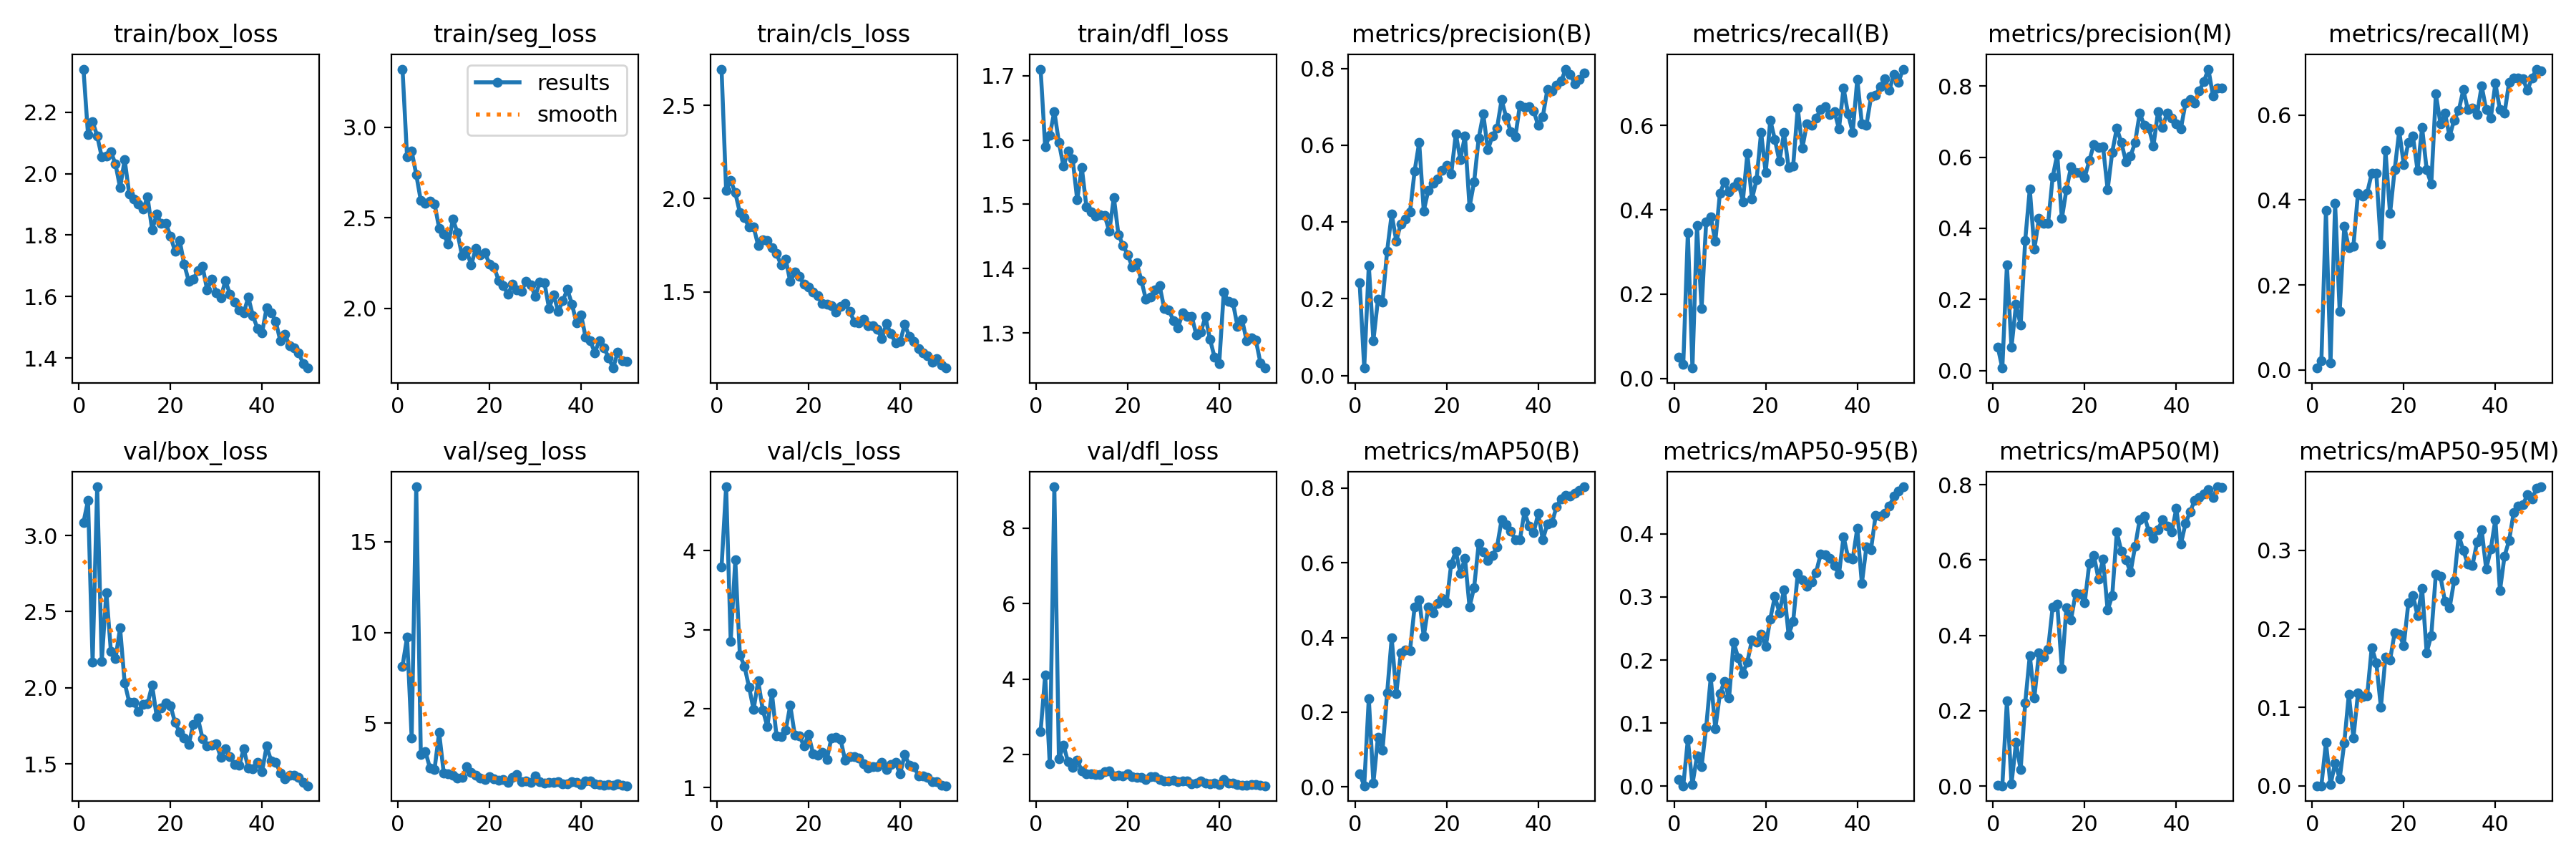

The file beside this chart, header and first rows:
epoch, time, train/box_loss, train/seg_loss, train/cls_loss, train/dfl_loss, metrics/precision(B), metrics/recall(B), metrics/mAP50(B), metrics/mAP50-95(B), metrics/precision(M), metrics/recall(M), metrics/mAP50(M), metrics/mAP50-95(M), val/box_loss, val/seg_loss, val/cls_loss, val/dfl_loss, lr/pg0, lr/pg1, lr/pg2
1, 10.45, 2.34, 3.322, 2.694, 1.71, 0.2411, 0.05, 0.03489, 0.01027, 0.06623, 0.00417, 0.00135, 0.00039, 3.085, 8.146, 3.795, 2.603, 0.06889, 0.001797, 0.001797
2, 19.54, 2.126, 2.836, 2.044, 1.589, 0.01931, 0.03333, 0.00286, 0.00078, 0.00671, 0.02083, 0.00098, 0.00028, 3.231, 9.737, 4.81, 4.098, 0.0373, 0.003545, 0.003545
3, 28.33, 2.169, 2.869, 2.096, 1.607, 0.2873, 0.3458, 0.2368, 0.07378, 0.2961, 0.375, 0.2259, 0.05551, 2.168, 4.188, 2.855, 1.745, 0.005644, 0.005222, 0.005222
4, 37.62, 2.123, 2.74, 2.031, 1.644, 0.09077, 0.025, 0.01028, 0.003, 0.06526, 0.01667, 0.0064, 0.00136, 3.32, 18.03, 3.882, 9.101, 0.005136, 0.005136, 0.005136
5, 46.67, 2.054, 2.595, 1.925, 1.596, 0.1981, 0.3625, 0.1334, 0.04767, 0.1865, 0.3917, 0.1155, 0.02923, 2.173, 3.292, 2.681, 1.877, 0.005028, 0.005028, 0.005028
6, 56, 2.056, 2.582, 1.897, 1.559, 0.1921, 0.1667, 0.098, 0.03141, 0.1272, 0.1375, 0.0435, 0.00945, 2.626, 3.43, 2.537, 2.244, 0.004919, 0.004919, 0.004919
7, 64.99, 2.071, 2.592, 1.846, 1.583, 0.3244, 0.3708, 0.2506, 0.0934, 0.3664, 0.3375, 0.2214, 0.05457, 2.237, 2.529, 2.274, 1.798, 0.004811, 0.004811, 0.004811
8, 74.42, 2.031, 2.578, 1.848, 1.57, 0.4206, 0.3833, 0.3983, 0.1723, 0.5104, 0.2875, 0.3463, 0.117, 2.192, 2.459, 1.988, 1.652, 0.004703, 0.004703, 0.004703
9, 83.35, 1.954, 2.443, 1.748, 1.507, 0.3507, 0.325, 0.2502, 0.09111, 0.3413, 0.2917, 0.2344, 0.06097, 2.392, 4.491, 2.351, 1.846, 0.004595, 0.004595, 0.004595
10, 92.07, 2.045, 2.41, 1.781, 1.557, 0.3956, 0.439, 0.3583, 0.1462, 0.4276, 0.4167, 0.3544, 0.1185, 2.032, 2.257, 1.985, 1.559, 0.004487, 0.004487, 0.004487
11, 100.9, 1.934, 2.354, 1.774, 1.497, 0.4078, 0.4667, 0.3662, 0.1663, 0.414, 0.4083, 0.3418, 0.1139, 1.906, 2.207, 1.773, 1.485, 0.004379, 0.004379, 0.004379
12, 109.5, 1.918, 2.492, 1.737, 1.489, 0.4258, 0.4418, 0.3652, 0.1399, 0.4143, 0.4167, 0.3637, 0.1149, 1.905, 2.117, 2.197, 1.491, 0.004271, 0.004271, 0.004271
13, 118, 1.902, 2.418, 1.705, 1.482, 0.5327, 0.4542, 0.4817, 0.2285, 0.5445, 0.4625, 0.4763, 0.1763, 1.843, 1.965, 1.655, 1.459, 0.004163, 0.004163, 0.004163
14, 126.8, 1.884, 2.291, 1.645, 1.484, 0.6073, 0.4667, 0.501, 0.2031, 0.608, 0.4625, 0.483, 0.1569, 1.892, 2.004, 1.644, 1.459, 0.004055, 0.004055, 0.004055
15, 135.3, 1.924, 2.319, 1.675, 1.482, 0.429, 0.4195, 0.4031, 0.1789, 0.4273, 0.2958, 0.3126, 0.1001, 1.894, 2.582, 1.723, 1.531, 0.003946, 0.003946, 0.003946
16, 144, 1.817, 2.239, 1.555, 1.458, 0.4829, 0.5333, 0.4818, 0.1971, 0.5089, 0.5167, 0.4732, 0.1643, 2.017, 2.295, 2.042, 1.553, 0.003838, 0.003838, 0.003838
17, 152.6, 1.868, 2.33, 1.608, 1.511, 0.5008, 0.425, 0.4667, 0.2318, 0.5724, 0.3682, 0.4419, 0.1604, 1.81, 2.116, 1.665, 1.42, 0.00373, 0.00373, 0.00373
18, 161.3, 1.837, 2.297, 1.583, 1.453, 0.512, 0.4708, 0.4914, 0.2289, 0.556, 0.4708, 0.5107, 0.1949, 1.868, 1.969, 1.656, 1.436, 0.003622, 0.003622, 0.003622
19, 169.9, 1.839, 2.307, 1.541, 1.436, 0.5338, 0.5833, 0.5052, 0.2406, 0.5567, 0.5625, 0.51, 0.1932, 1.9, 1.907, 1.528, 1.429, 0.003514, 0.003514, 0.003514
20, 178.6, 1.796, 2.245, 1.525, 1.422, 0.5483, 0.4875, 0.4925, 0.2218, 0.5436, 0.4833, 0.4872, 0.1789, 1.883, 2.051, 1.671, 1.493, 0.003406, 0.003406, 0.003406
21, 187.4, 1.748, 2.228, 1.499, 1.403, 0.5251, 0.6128, 0.5975, 0.2652, 0.5906, 0.535, 0.5919, 0.2333, 1.772, 1.943, 1.427, 1.415, 0.003298, 0.003298, 0.003298
22, 196.2, 1.784, 2.154, 1.48, 1.409, 0.63, 0.5667, 0.6305, 0.3006, 0.6358, 0.55, 0.6116, 0.2427, 1.71, 1.857, 1.412, 1.393, 0.00319, 0.00319, 0.00319
23, 204.9, 1.705, 2.127, 1.437, 1.382, 0.5627, 0.5147, 0.5716, 0.2749, 0.6273, 0.4698, 0.5502, 0.2168, 1.671, 1.909, 1.446, 1.393, 0.003082, 0.003082, 0.003082
24, 213.4, 1.65, 2.077, 1.435, 1.352, 0.6247, 0.5826, 0.6121, 0.3114, 0.6288, 0.5708, 0.6024, 0.2512, 1.628, 1.729, 1.358, 1.338, 0.002974, 0.002974, 0.002974
25, 222.4, 1.657, 2.132, 1.424, 1.356, 0.4391, 0.5, 0.4817, 0.24, 0.5086, 0.4708, 0.4671, 0.1698, 1.761, 1.998, 1.629, 1.416, 0.002865, 0.002865, 0.002865
26, 231.3, 1.684, 2.101, 1.393, 1.367, 0.5046, 0.5042, 0.5341, 0.261, 0.6139, 0.4375, 0.5051, 0.1917, 1.8, 2.153, 1.637, 1.413, 0.002757, 0.002757, 0.002757
27, 240.2, 1.698, 2.093, 1.424, 1.373, 0.6186, 0.6417, 0.6513, 0.3367, 0.6814, 0.65, 0.6743, 0.2698, 1.667, 1.776, 1.607, 1.327, 0.002649, 0.002649, 0.002649
28, 248.6, 1.623, 2.151, 1.437, 1.338, 0.6815, 0.5458, 0.6291, 0.3275, 0.6409, 0.58, 0.6234, 0.267, 1.617, 1.806, 1.342, 1.293, 0.002541, 0.002541, 0.002541
29, 257.4, 1.656, 2.131, 1.396, 1.336, 0.588, 0.6042, 0.6063, 0.3173, 0.5875, 0.6042, 0.6013, 0.2348, 1.625, 1.752, 1.388, 1.296, 0.002433, 0.002433, 0.002433
30, 266.1, 1.613, 2.067, 1.339, 1.319, 0.6242, 0.6, 0.6201, 0.3234, 0.603, 0.55, 0.5676, 0.2265, 1.632, 2.082, 1.389, 1.309, 0.002325, 0.002325, 0.002325
31, 275.1, 1.596, 2.147, 1.335, 1.308, 0.6444, 0.6167, 0.6421, 0.3388, 0.6413, 0.5886, 0.6365, 0.2616, 1.544, 1.772, 1.374, 1.279, 0.002217, 0.002217, 0.002217
32, 283.8, 1.652, 2.141, 1.355, 1.331, 0.7186, 0.6375, 0.7154, 0.3676, 0.7235, 0.6106, 0.707, 0.3191, 1.602, 1.703, 1.299, 1.287, 0.002109, 0.002109, 0.002109
33, 292.9, 1.608, 2, 1.318, 1.325, 0.6732, 0.6437, 0.7025, 0.3668, 0.6904, 0.6597, 0.7169, 0.3001, 1.549, 1.723, 1.242, 1.289, 0.002001, 0.002001, 0.002001
34, 301.9, 1.582, 2.074, 1.318, 1.326, 0.635, 0.625, 0.6857, 0.3611, 0.6816, 0.6125, 0.6769, 0.2821, 1.497, 1.721, 1.261, 1.226, 0.001892, 0.001892, 0.001892
35, 310.9, 1.556, 1.982, 1.301, 1.297, 0.6224, 0.6333, 0.6623, 0.3494, 0.6317, 0.6167, 0.658, 0.2809, 1.489, 1.771, 1.261, 1.239, 0.001784, 0.001784, 0.001784
36, 320, 1.547, 2.041, 1.251, 1.301, 0.7048, 0.5917, 0.6623, 0.3356, 0.7277, 0.6014, 0.6814, 0.3105, 1.598, 1.673, 1.317, 1.296, 0.001676, 0.001676, 0.001676
37, 329.2, 1.598, 2.104, 1.328, 1.325, 0.6995, 0.6886, 0.7363, 0.3956, 0.6845, 0.669, 0.7072, 0.3267, 1.473, 1.638, 1.226, 1.232, 0.001568, 0.001568, 0.001568
38, 338.3, 1.538, 2.024, 1.277, 1.29, 0.7015, 0.6266, 0.6985, 0.3623, 0.7242, 0.6125, 0.691, 0.276, 1.47, 1.771, 1.289, 1.22, 0.00146, 0.00146, 0.00146
39, 347.6, 1.497, 1.918, 1.225, 1.262, 0.6892, 0.5833, 0.6805, 0.3598, 0.7105, 0.593, 0.6744, 0.3018, 1.51, 1.747, 1.318, 1.244, 0.001352, 0.001352, 0.001352
40, 356.6, 1.482, 1.964, 1.233, 1.252, 0.6517, 0.7094, 0.7322, 0.4086, 0.694, 0.675, 0.7374, 0.3392, 1.449, 1.608, 1.171, 1.202, 0.001244, 0.001244, 0.001244
41, 381.7, 1.563, 1.839, 1.325, 1.363, 0.675, 0.6042, 0.6618, 0.3212, 0.6804, 0.6125, 0.6422, 0.2485, 1.617, 1.794, 1.42, 1.327, 0.001136, 0.001136, 0.001136
42, 390.6, 1.548, 1.82, 1.262, 1.349, 0.7454, 0.6, 0.7042, 0.3796, 0.7517, 0.6042, 0.6973, 0.2928, 1.52, 1.798, 1.283, 1.241, 0.001028, 0.001028, 0.001028
43, 399.3, 1.519, 1.755, 1.236, 1.347, 0.7409, 0.6673, 0.707, 0.3751, 0.7613, 0.6779, 0.7275, 0.3125, 1.51, 1.659, 1.268, 1.241, 0.0009195, 0.0009195, 0.0009195
44, 408.3, 1.455, 1.823, 1.195, 1.311, 0.7559, 0.6709, 0.7509, 0.4291, 0.7521, 0.6875, 0.7587, 0.3483, 1.441, 1.613, 1.148, 1.206, 0.0008114, 0.0008114, 0.0008114
45, 417.1, 1.478, 1.783, 1.171, 1.321, 0.7673, 0.6917, 0.7711, 0.4284, 0.7859, 0.688, 0.7668, 0.356, 1.403, 1.593, 1.148, 1.184, 0.0007032, 0.0007032, 0.0007032
46, 425.9, 1.44, 1.728, 1.156, 1.288, 0.7986, 0.7103, 0.78, 0.4329, 0.8124, 0.6855, 0.7754, 0.3581, 1.427, 1.617, 1.125, 1.175, 0.0005951, 0.0005951, 0.0005951
47, 434.7, 1.433, 1.67, 1.123, 1.293, 0.7852, 0.6833, 0.7785, 0.4435, 0.8476, 0.6583, 0.7866, 0.3708, 1.427, 1.572, 1.078, 1.195, 0.000487, 0.000487, 0.000487
48, 443.8, 1.416, 1.758, 1.141, 1.289, 0.7597, 0.7208, 0.7866, 0.4595, 0.773, 0.6875, 0.7657, 0.3653, 1.411, 1.646, 1.077, 1.19, 0.0003789, 0.0003789, 0.0003789
49, 452.7, 1.382, 1.711, 1.107, 1.254, 0.7712, 0.7023, 0.7944, 0.4671, 0.7941, 0.7083, 0.7945, 0.3792, 1.377, 1.562, 1.026, 1.177, 0.0002708, 0.0002708, 0.0002708
50, 461.4, 1.368, 1.706, 1.092, 1.246, 0.7881, 0.7333, 0.8036, 0.4744, 0.7938, 0.7042, 0.7931, 0.3809, 1.357, 1.549, 1.023, 1.166, 0.0001627, 0.0001627, 0.0001627
